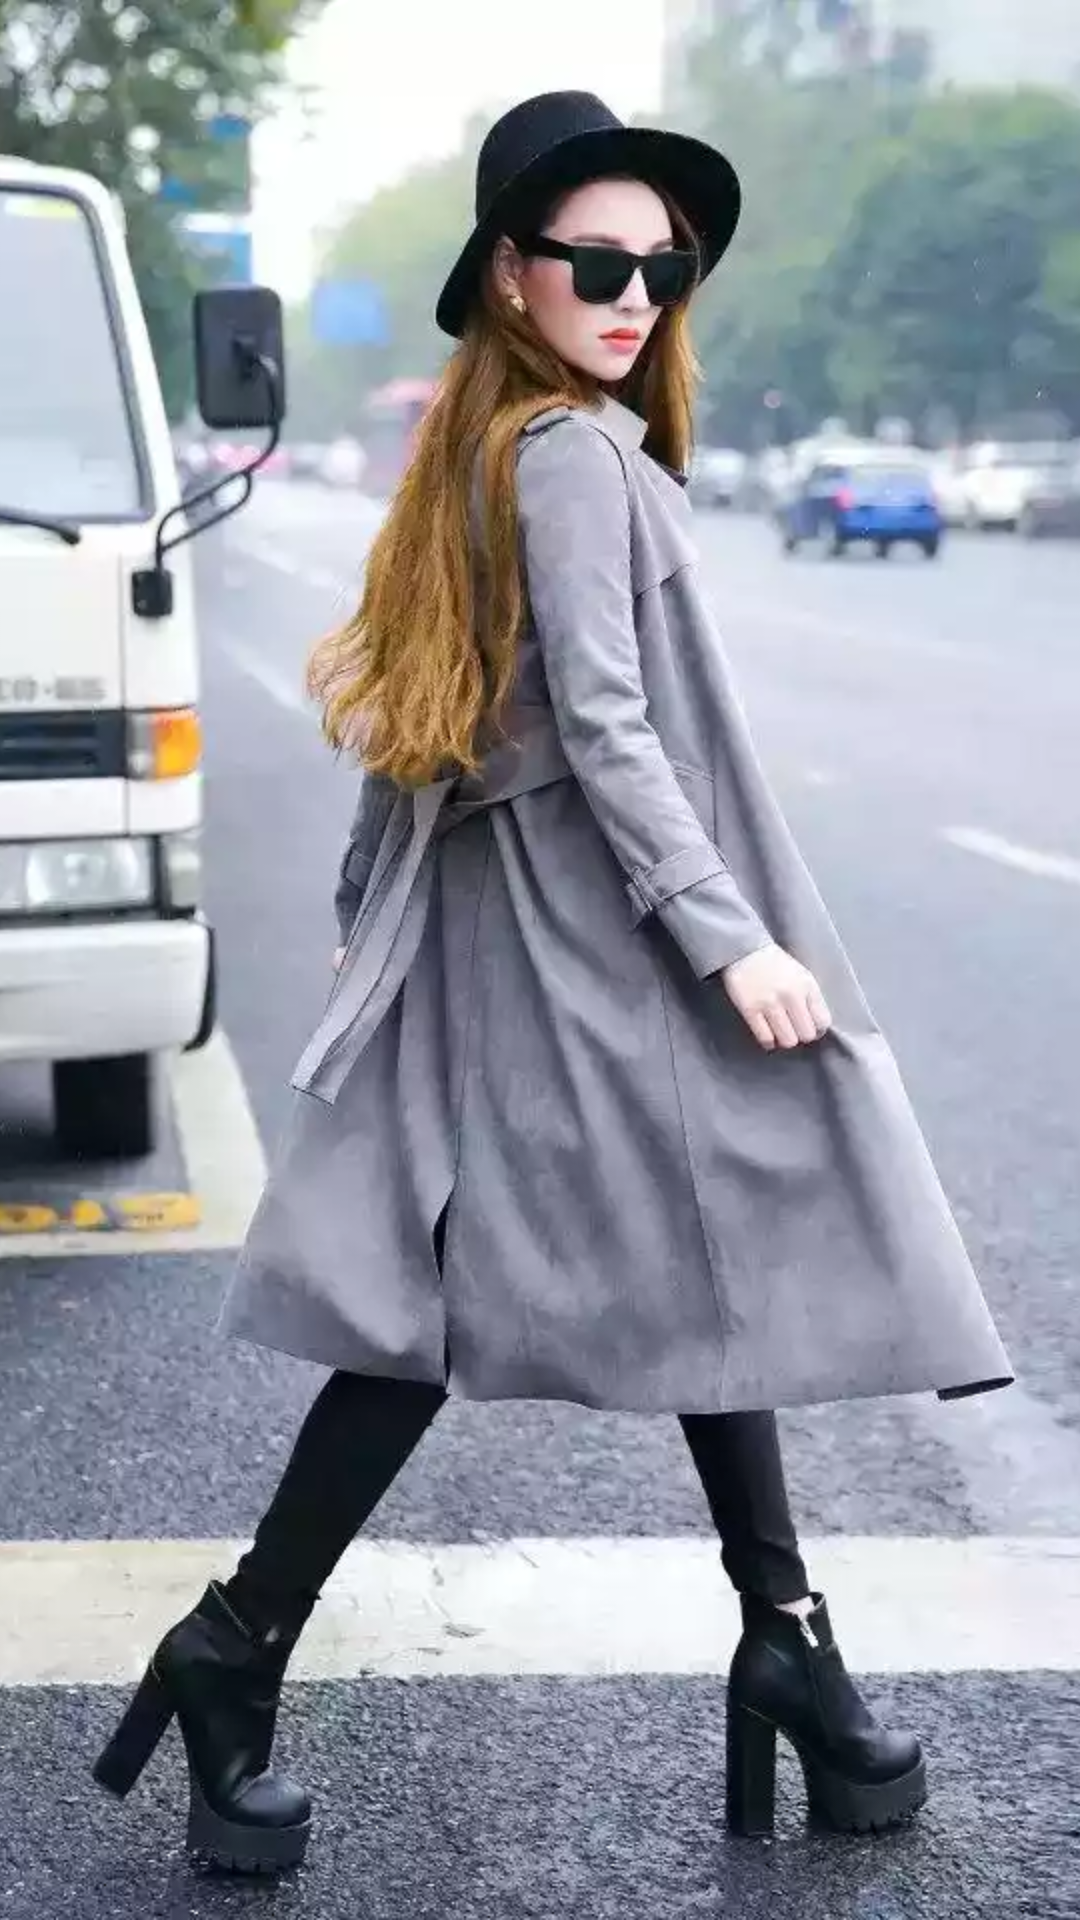

Layout XML and referenced resources for this Android screen:
<!-- AndroidManifest.xml: application theme AppTheme -->
<!-- res/layout/activity_login_page.xml -->
<?xml version="1.0" encoding="utf-8"?>
<RelativeLayout
    xmlns:android="http://schemas.android.com/apk/res/android"
    xmlns:app="http://schemas.android.com/apk/res-auto"
    xmlns:tools="http://schemas.android.com/tools"
    android:layout_width="match_parent"
    android:layout_height="match_parent"
    tools:context=".login_page">

    <ImageView
        android:id="@+id/image_background"
        android:layout_width="match_parent"
        android:layout_height="match_parent"
        android:src="@drawable/clothing1"
        android:scaleType="centerCrop" />

</RelativeLayout>
<!-- resources referenced by this layout -->
<resources>
  <!-- drawable clothing1: webp bitmap (drawable-v24, 45674 bytes) -->
  <style name="AppTheme" parent="Theme.AppCompat.DayNight.DarkActionBar">
          
          <item name="colorPrimary">@color/colorPrimary</item>
          <item name="colorPrimaryDark">@color/colorPrimaryDark</item>
          <item name="colorAccent">@color/voilet_light</item>
  
          <item name="android:fontFamily">@font/roboto_regular</item>
          <item name="android:textViewStyle">@font/roboto_light</item>
          <item name="actionBarTabTextStyle">@font/roboto_light</item>
          <item name="android:actionMenuTextAppearance">@font/roboto_light</item>
  
  
          
  
      </style>
  <color name="colorPrimary">#1B1B1B</color>
  <color name="colorPrimaryDark">#000</color>
  <color name="voilet_light">#AB8BD1</color>
</resources>
